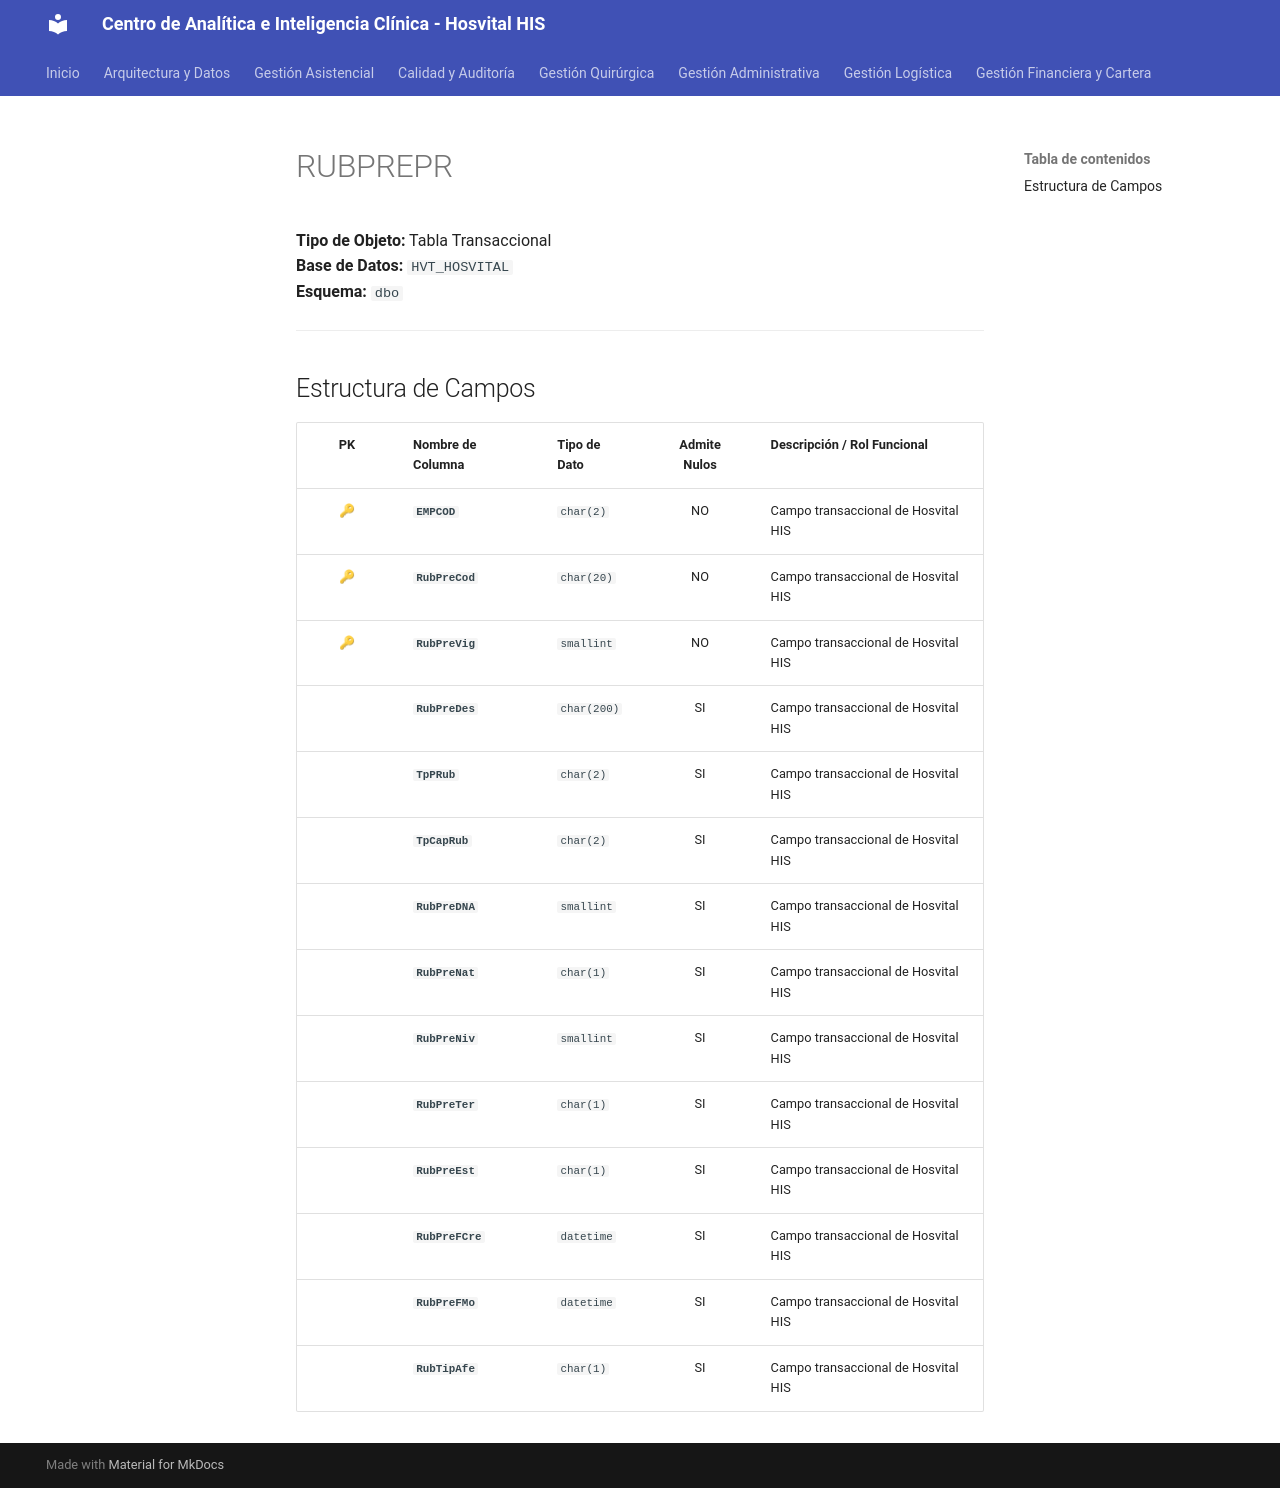

repository: SoporteSaludtech/superset-docs · page: diccionario-general/RUBPREPR/index.html · generator: mkdocs

# RUBPREPR

**Tipo de Objeto:** Tabla Transaccional  
**Base de Datos:** `HVT_HOSVITAL`  
**Esquema:** `dbo`

---

## Estructura de Campos

| PK | Nombre de Columna | Tipo de Dato | Admite Nulos | Descripción / Rol Funcional |
| :-: | :--- | :--- | :-: | :--- |
| 🔑 | **`EMPCOD`** | `char(2)` | NO | Campo transaccional de Hosvital HIS |
| 🔑 | **`RubPreCod`** | `char(20)` | NO | Campo transaccional de Hosvital HIS |
| 🔑 | **`RubPreVig`** | `smallint` | NO | Campo transaccional de Hosvital HIS |
|  | **`RubPreDes`** | `char(200)` | SI | Campo transaccional de Hosvital HIS |
|  | **`TpPRub`** | `char(2)` | SI | Campo transaccional de Hosvital HIS |
|  | **`TpCapRub`** | `char(2)` | SI | Campo transaccional de Hosvital HIS |
|  | **`RubPreDNA`** | `smallint` | SI | Campo transaccional de Hosvital HIS |
|  | **`RubPreNat`** | `char(1)` | SI | Campo transaccional de Hosvital HIS |
|  | **`RubPreNiv`** | `smallint` | SI | Campo transaccional de Hosvital HIS |
|  | **`RubPreTer`** | `char(1)` | SI | Campo transaccional de Hosvital HIS |
|  | **`RubPreEst`** | `char(1)` | SI | Campo transaccional de Hosvital HIS |
|  | **`RubPreFCre`** | `datetime` | SI | Campo transaccional de Hosvital HIS |
|  | **`RubPreFMo`** | `datetime` | SI | Campo transaccional de Hosvital HIS |
|  | **`RubTipAfe`** | `char(1)` | SI | Campo transaccional de Hosvital HIS |
